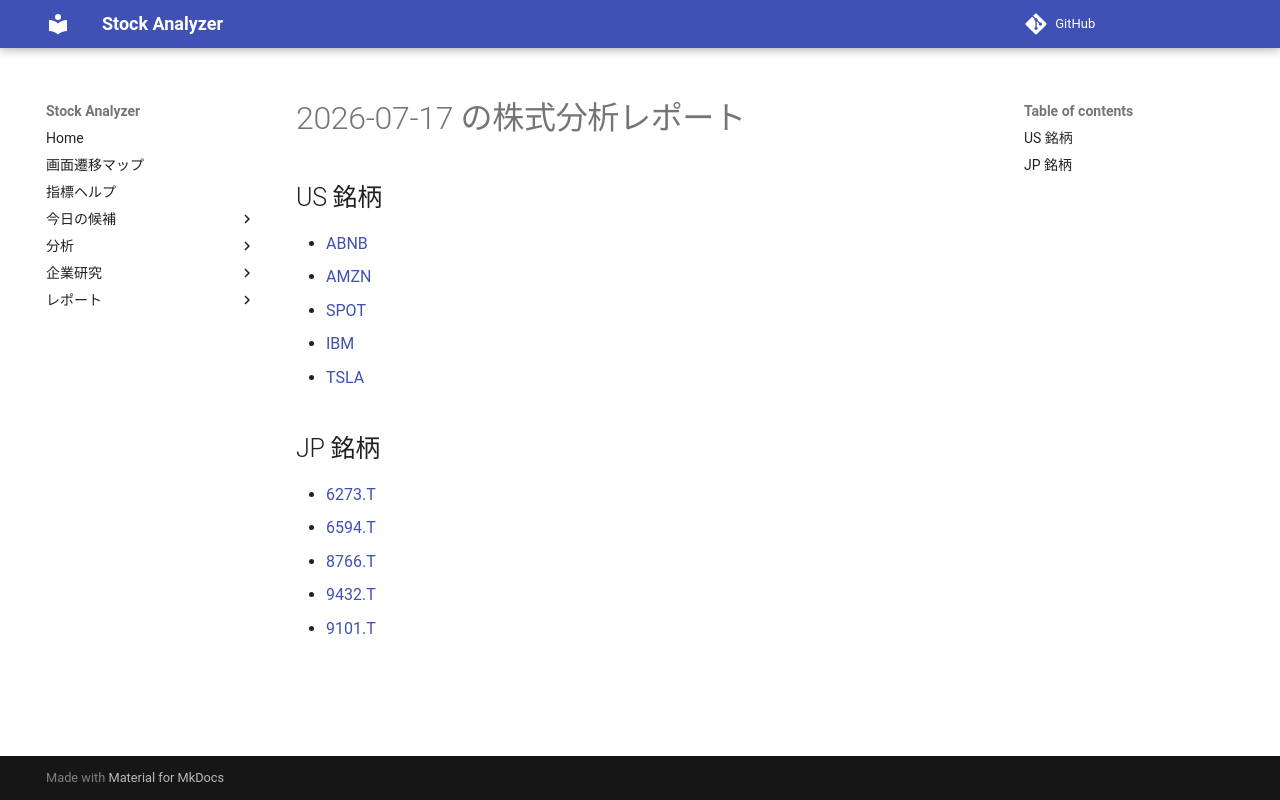

repository: Yumi-note/Making-APP · page: reports/2026-07-17/165613/index.html · generator: mkdocs

# 2026-07-17 の株式分析レポート

## US 銘柄

- [ABNB](ABNB.md)
- [AMZN](AMZN.md)
- [SPOT](SPOT.md)
- [IBM](IBM.md)
- [TSLA](TSLA.md)

## JP 銘柄

- [6273.T](6273_T.md)
- [6594.T](6594_T.md)
- [8766.T](8766_T.md)
- [9432.T](9432_T.md)
- [9101.T](9101_T.md)
